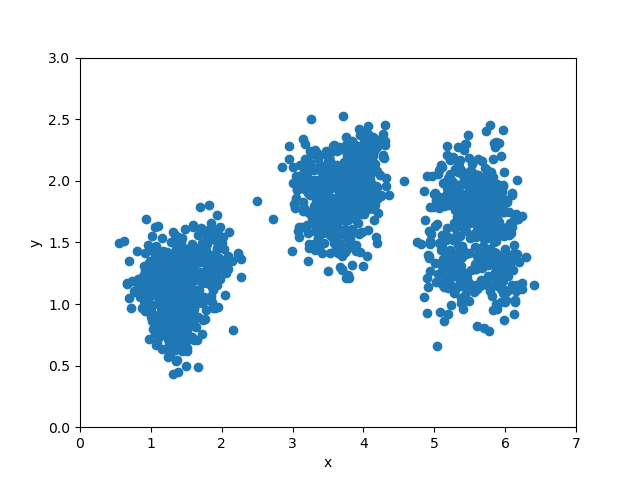

The file beside this chart, header and first rows:
1.608, 0.833
1.504, 0.932
1.473, 0.750
1.351, 0.971
1.508, 0.615
1.592, 1.118
1.576, 0.735
1.025, 0.801
1.344, 1.004
1.374, 0.780
1.494, 1.044
1.535, 0.891
1.544, 0.866
1.383, 0.451
1.665, 0.894
1.504, 0.708
1.330, 0.906
1.267, 0.595
1.472, 0.991
1.572, 1.008
1.521, 1.290
1.235, 0.718
1.306, 0.992
1.319, 0.684
1.425, 0.691
1.544, 1.181
1.384, 0.824
1.719, 0.755
1.522, 0.924
1.424, 0.855
1.501, 0.701
1.638, 1.020
1.179, 0.887
1.169, 1.082
1.604, 0.708
2.165, 0.788
1.460, 0.936
1.263, 0.582
1.476, 1.064
1.316, 0.433
1.353, 0.679
1.398, 0.722
1.072, 0.668
1.481, 0.829
1.512, 0.776
1.152, 0.633
1.432, 0.785
1.297, 0.642
1.250, 0.684
1.193, 0.763
1.542, 1.124
1.407, 0.690
1.135, 0.792
1.300, 0.843
1.455, 0.887
1.507, 1.021
1.664, 0.485
1.628, 0.993
1.110, 0.765
1.643, 0.816
1.383, 0.788
... 1,439 more rows
